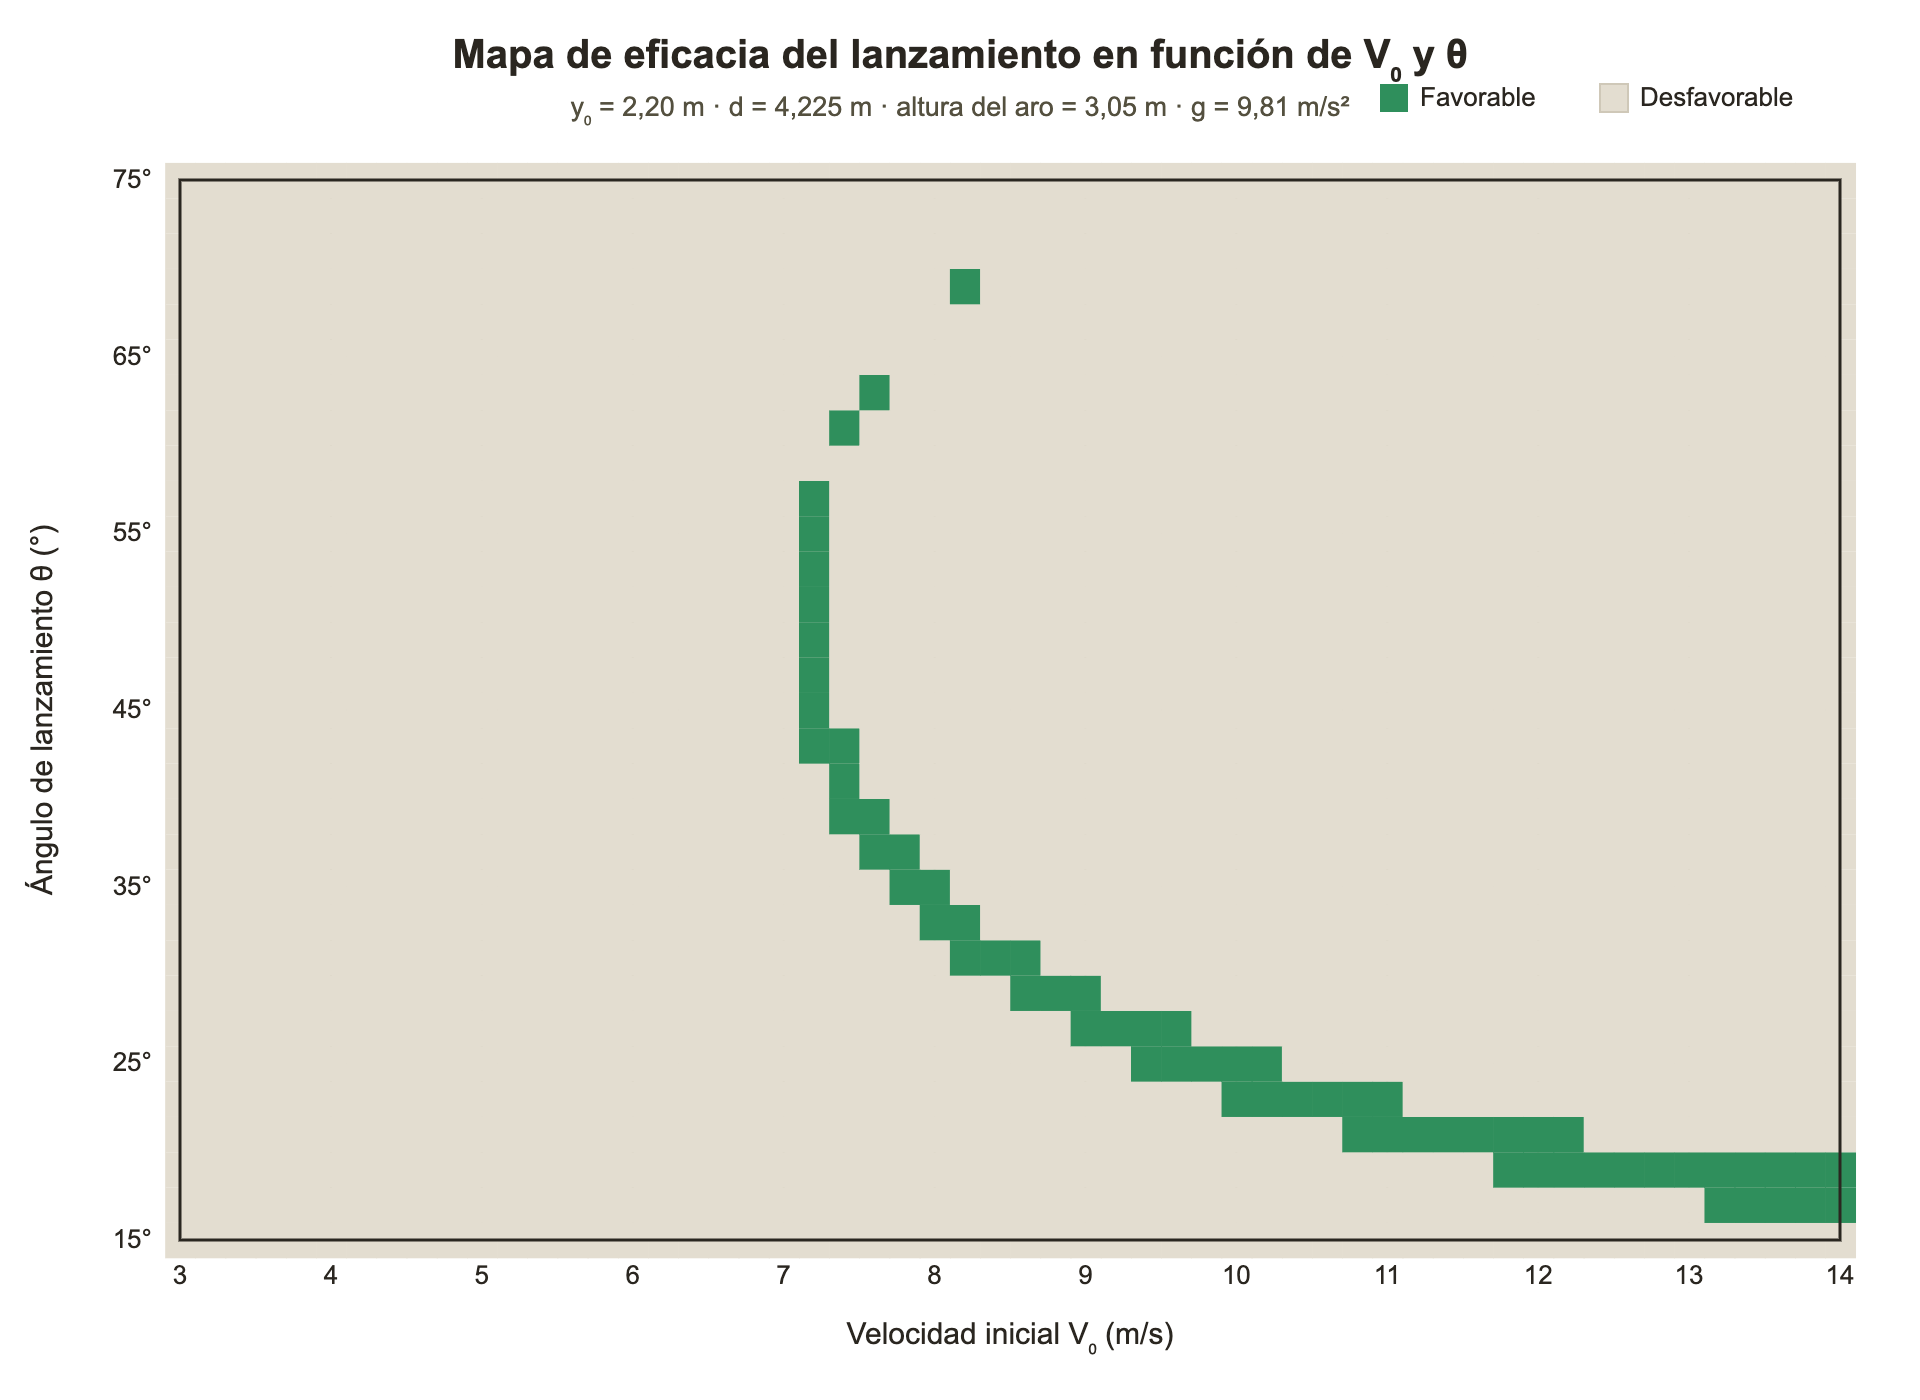

The file beside this chart, header and first rows:
V0_m_s, theta_deg, y0_m, d_m, altura_aro_m, favorable, estado, relacion_geometrica, margen_m, altura_maxima_m, tiempo_vuelo_s
3, 15, 2.2, 4.225, 3.05, desfavorable, invalid, exterior, -2.941, 2.231, 0.754
3, 17, 2.2, 4.225, 3.05, desfavorable, invalid, exterior, -2.941, 2.239, 0.765
3, 19, 2.2, 4.225, 3.05, desfavorable, invalid, exterior, -2.941, 2.249, 0.777
3, 21, 2.2, 4.225, 3.05, desfavorable, invalid, exterior, -2.941, 2.259, 0.788
3, 23, 2.2, 4.225, 3.05, desfavorable, invalid, exterior, -2.941, 2.27, 0.8
3, 25, 2.2, 4.225, 3.05, desfavorable, invalid, exterior, -2.941, 2.282, 0.811
3, 27, 2.2, 4.225, 3.05, desfavorable, invalid, exterior, -2.941, 2.295, 0.823
3, 29, 2.2, 4.225, 3.05, desfavorable, invalid, exterior, -2.941, 2.308, 0.834
3, 31, 2.2, 4.225, 3.05, desfavorable, invalid, exterior, -2.941, 2.322, 0.845
3, 33, 2.2, 4.225, 3.05, desfavorable, invalid, exterior, -2.941, 2.336, 0.857
3, 35, 2.2, 4.225, 3.05, desfavorable, invalid, exterior, -2.941, 2.351, 0.868
3, 37, 2.2, 4.225, 3.05, desfavorable, invalid, exterior, -2.941, 2.366, 0.879
3, 39, 2.2, 4.225, 3.05, desfavorable, invalid, exterior, -2.941, 2.382, 0.889
3, 41, 2.2, 4.225, 3.05, desfavorable, invalid, exterior, -2.941, 2.397, 0.9
3, 43, 2.2, 4.225, 3.05, desfavorable, invalid, exterior, -2.941, 2.413, 0.91
3, 45, 2.2, 4.225, 3.05, desfavorable, invalid, exterior, -2.941, 2.429, 0.92
3, 47, 2.2, 4.225, 3.05, desfavorable, invalid, exterior, -2.941, 2.445, 0.93
3, 49, 2.2, 4.225, 3.05, desfavorable, invalid, exterior, -2.941, 2.461, 0.939
3, 51, 2.2, 4.225, 3.05, desfavorable, invalid, exterior, -2.941, 2.477, 0.948
3, 53, 2.2, 4.225, 3.05, desfavorable, invalid, exterior, -2.941, 2.493, 0.957
3, 55, 2.2, 4.225, 3.05, desfavorable, invalid, exterior, -2.941, 2.508, 0.966
3, 57, 2.2, 4.225, 3.05, desfavorable, invalid, exterior, -2.941, 2.523, 0.974
3, 59, 2.2, 4.225, 3.05, desfavorable, invalid, exterior, -2.941, 2.537, 0.981
3, 61, 2.2, 4.225, 3.05, desfavorable, invalid, exterior, -2.941, 2.551, 0.989
3, 63, 2.2, 4.225, 3.05, desfavorable, invalid, exterior, -2.941, 2.564, 0.996
3, 65, 2.2, 4.225, 3.05, desfavorable, invalid, exterior, -2.941, 2.577, 1.002
3, 67, 2.2, 4.225, 3.05, desfavorable, invalid, exterior, -2.941, 2.589, 1.008
3, 69, 2.2, 4.225, 3.05, desfavorable, invalid, exterior, -2.941, 2.6, 1.014
3, 71, 2.2, 4.225, 3.05, desfavorable, invalid, exterior, -2.941, 2.61, 1.019
3, 73, 2.2, 4.225, 3.05, desfavorable, invalid, exterior, -2.941, 2.62, 1.023
3, 75, 2.2, 4.225, 3.05, desfavorable, invalid, exterior, -2.941, 2.628, 1.027
3.2, 15, 2.2, 4.225, 3.05, desfavorable, invalid, exterior, -2.941, 2.235, 0.759
3.2, 17, 2.2, 4.225, 3.05, desfavorable, invalid, exterior, -2.941, 2.245, 0.772
3.2, 19, 2.2, 4.225, 3.05, desfavorable, invalid, exterior, -2.941, 2.255, 0.784
3.2, 21, 2.2, 4.225, 3.05, desfavorable, invalid, exterior, -2.941, 2.267, 0.797
3.2, 23, 2.2, 4.225, 3.05, desfavorable, invalid, exterior, -2.941, 2.28, 0.809
3.2, 25, 2.2, 4.225, 3.05, desfavorable, invalid, exterior, -2.941, 2.293, 0.822
3.2, 27, 2.2, 4.225, 3.05, desfavorable, invalid, exterior, -2.941, 2.308, 0.834
3.2, 29, 2.2, 4.225, 3.05, desfavorable, invalid, exterior, -2.941, 2.323, 0.846
3.2, 31, 2.2, 4.225, 3.05, desfavorable, invalid, exterior, -2.941, 2.338, 0.858
3.2, 33, 2.2, 4.225, 3.05, desfavorable, invalid, exterior, -2.941, 2.355, 0.871
3.2, 35, 2.2, 4.225, 3.05, desfavorable, invalid, exterior, -2.941, 2.372, 0.882
3.2, 37, 2.2, 4.225, 3.05, desfavorable, invalid, exterior, -2.941, 2.389, 0.894
3.2, 39, 2.2, 4.225, 3.05, desfavorable, invalid, exterior, -2.941, 2.407, 0.906
3.2, 41, 2.2, 4.225, 3.05, desfavorable, invalid, exterior, -2.941, 2.425, 0.917
3.2, 43, 2.2, 4.225, 3.05, desfavorable, invalid, exterior, -2.941, 2.443, 0.928
3.2, 45, 2.2, 4.225, 3.05, desfavorable, invalid, exterior, -2.941, 2.461, 0.939
3.2, 47, 2.2, 4.225, 3.05, desfavorable, invalid, exterior, -2.941, 2.479, 0.95
3.2, 49, 2.2, 4.225, 3.05, desfavorable, invalid, exterior, -2.941, 2.497, 0.96
3.2, 51, 2.2, 4.225, 3.05, desfavorable, invalid, exterior, -2.941, 2.515, 0.97
3.2, 53, 2.2, 4.225, 3.05, desfavorable, invalid, exterior, -2.941, 2.533, 0.979
3.2, 55, 2.2, 4.225, 3.05, desfavorable, invalid, exterior, -2.941, 2.55, 0.988
3.2, 57, 2.2, 4.225, 3.05, desfavorable, invalid, exterior, -2.941, 2.567, 0.997
3.2, 59, 2.2, 4.225, 3.05, desfavorable, invalid, exterior, -2.941, 2.583, 1.005
3.2, 61, 2.2, 4.225, 3.05, desfavorable, invalid, exterior, -2.941, 2.599, 1.013
3.2, 63, 2.2, 4.225, 3.05, desfavorable, invalid, exterior, -2.941, 2.614, 1.021
3.2, 65, 2.2, 4.225, 3.05, desfavorable, invalid, exterior, -2.941, 2.629, 1.028
3.2, 67, 2.2, 4.225, 3.05, desfavorable, invalid, exterior, -2.941, 2.642, 1.034
3.2, 69, 2.2, 4.225, 3.05, desfavorable, invalid, exterior, -2.941, 2.655, 1.04
3.2, 71, 2.2, 4.225, 3.05, desfavorable, invalid, exterior, -2.941, 2.667, 1.046
... 1,676 more rows
